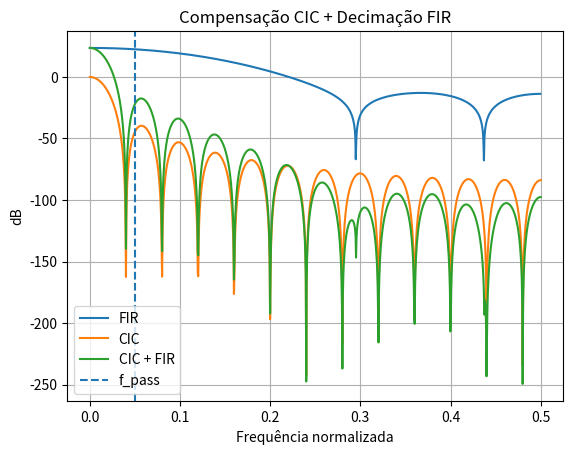

The matplotlib source for this figure:
import numpy as np
from scipy import signal
import matplotlib.pyplot as plt

# =========================
# Parâmetros
# =========================
fs = 1.0        # normalizado (Nyquist = 0.5)
R  = 25         # decimação do CIC
N  = 3          # estágios do CIC
M  = 4          # decimação do FIR

num_taps = 9   # FIR (ímpar!)

# =========================
# Eixo de frequência
# =========================
f = np.linspace(0, 0.5, 1024)

# =========================
# Resposta do CIC (robusta)
# =========================
H_cic = (R * np.sinc(f * R) / np.sinc(f))**N

# normaliza
H_cic = H_cic / np.max(H_cic)

# =========================
# Banda útil (anti-aliasing)
# =========================
f_pass = 0.4 * (0.5 / M)   # margem de segurança

# =========================
# Resposta desejada
# =========================
H_desired = np.zeros_like(f)

# dentro da banda → compensa CIC
mask = f <= f_pass
H_desired[mask] = 1 / H_cic[mask]

# fora da banda → zero (anti-alias)
H_desired[~mask] = 0

# =========================
# Projeto do FIR
# =========================
fir_coeffs = signal.firwin2(num_taps, f*2, H_desired)

# =========================
# Visualização
# =========================
w, h = signal.freqz(fir_coeffs, worN=len(f))

plt.plot(w/np.pi*0.5, 20*np.log10(np.abs(h)), label="FIR")
plt.plot(f, 20*np.log10(np.abs(H_cic)), label="CIC")
plt.plot(f, 20*np.log10(np.abs(H_cic * np.abs(h))), label="CIC + FIR")

plt.axvline(f_pass, linestyle='--', label="f_pass")

plt.legend()
plt.grid()
plt.title("Compensação CIC + Decimação FIR")
plt.xlabel("Frequência normalizada")
plt.ylabel("dB")
plt.show()

# =========================
# Export para FPGA
# =========================
scale = 2**15
coeffs_fixed = np.round(fir_coeffs * scale).astype(int)

for i, c in enumerate(coeffs_fixed):
    print(f"h[{i}] = 16'd{c};")
